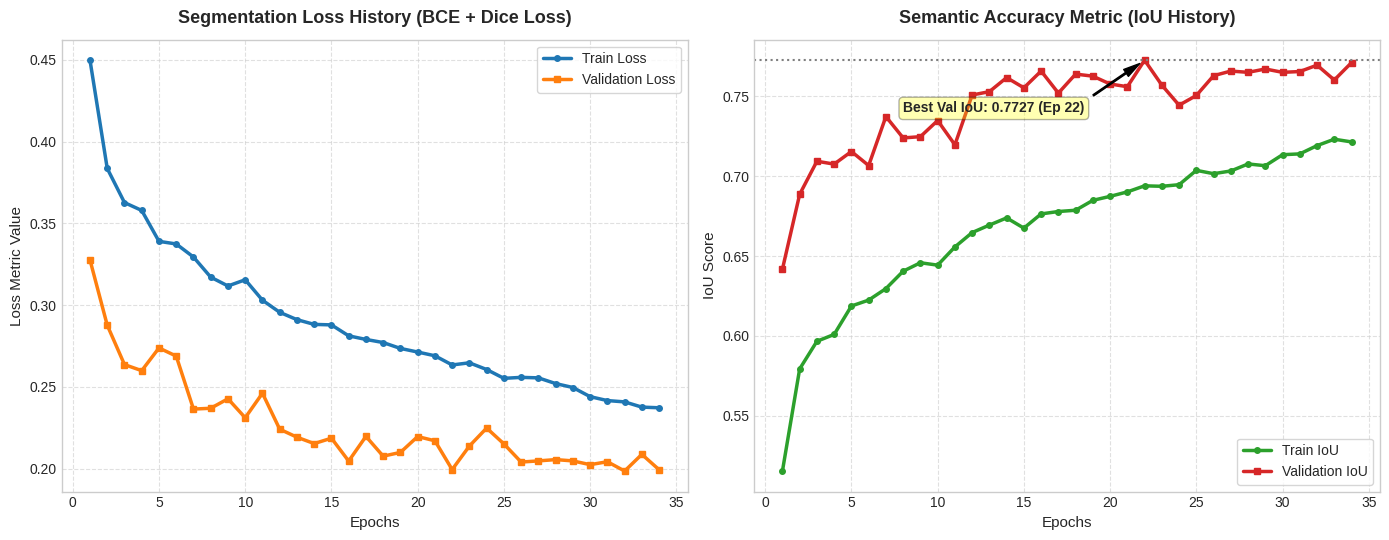

The script that saved this image:
import os
import matplotlib.pyplot as plt

# 1. Authentic data from your successful training run
epochs = list(range(1, 35))
train_loss = [
    0.4498,
    0.3836,
    0.3627,
    0.3579,
    0.3390,
    0.3374,
    0.3294,
    0.3171,
    0.3117,
    0.3155,
    0.3030,
    0.2956,
    0.2911,
    0.2882,
    0.2879,
    0.2812,
    0.2790,
    0.2771,
    0.2735,
    0.2713,
    0.2690,
    0.2634,
    0.2647,
    0.2606,
    0.2552,
    0.2558,
    0.2555,
    0.2520,
    0.2496,
    0.2440,
    0.2416,
    0.2408,
    0.2376,
    0.2372,
]
val_loss = [
    0.3276,
    0.2877,
    0.2636,
    0.2599,
    0.2738,
    0.2688,
    0.2364,
    0.2369,
    0.2427,
    0.2311,
    0.2461,
    0.2241,
    0.2192,
    0.2153,
    0.2186,
    0.2046,
    0.2197,
    0.2076,
    0.2099,
    0.2196,
    0.2170,
    0.1994,
    0.2138,
    0.2248,
    0.2151,
    0.2040,
    0.2047,
    0.2055,
    0.2047,
    0.2024,
    0.2042,
    0.1985,
    0.2087,
    0.1993,
]
train_iou = [
    0.5153,
    0.5793,
    0.5966,
    0.6009,
    0.6187,
    0.6224,
    0.6296,
    0.6405,
    0.6458,
    0.6443,
    0.6557,
    0.6647,
    0.6694,
    0.6739,
    0.6675,
    0.6764,
    0.6779,
    0.6787,
    0.6849,
    0.6874,
    0.6902,
    0.6940,
    0.6937,
    0.6947,
    0.7037,
    0.7016,
    0.7033,
    0.7077,
    0.7066,
    0.7135,
    0.7140,
    0.7192,
    0.7232,
    0.7215,
]
val_iou = [
    0.6418,
    0.6887,
    0.7094,
    0.7076,
    0.7155,
    0.7067,
    0.7374,
    0.7240,
    0.7248,
    0.7349,
    0.7197,
    0.7509,
    0.7530,
    0.7618,
    0.7554,
    0.7659,
    0.7521,
    0.7640,
    0.7627,
    0.7578,
    0.7561,
    0.7727,
    0.7571,
    0.7445,
    0.7506,
    0.7630,
    0.7659,
    0.7651,
    0.7672,
    0.7651,
    0.7656,
    0.7696,
    0.7603,
    0.7712,
]

# 2. Configure a clean, academic style layout
plt.style.use(
    "seaborn-v0_8-whitegrid"
    if "seaborn-v0_8-whitegrid" in plt.style.available
    else "default"
)
fig, (ax1, ax2) = plt.subplots(1, 2, figsize=(14, 5.5))

# Plot A: BCE + Dice Loss
ax1.plot(
    epochs,
    train_loss,
    label="Train Loss",
    color="#1f77b4",
    linewidth=2.5,
    marker="o",
    markersize=4,
)
ax1.plot(
    epochs,
    val_loss,
    label="Validation Loss",
    color="#ff7f0e",
    linewidth=2.5,
    marker="s",
    markersize=4,
)
ax1.set_title(
    "Segmentation Loss History (BCE + Dice Loss)",
    fontsize=13,
    fontweight="bold",
    pad=12,
)
ax1.set_xlabel("Epochs", fontsize=11)
ax1.set_ylabel("Loss Metric Value", fontsize=11)
ax1.legend(fontsize=10, loc="upper right", frameon=True)
ax1.grid(True, linestyle="--", alpha=0.6)

# Plot B: Intersection over Union (IoU)
ax2.plot(
    epochs,
    train_iou,
    label="Train IoU",
    color="#2ca02c",
    linewidth=2.5,
    marker="o",
    markersize=4,
)
ax2.plot(
    epochs,
    val_iou,
    label="Validation IoU",
    color="#d62728",
    linewidth=2.5,
    marker="s",
    markersize=4,
)
# Highlight the maximum validation milestone achieved at epoch 22
ax2.axhline(y=0.7727, color="#7f7f7f", linestyle=":", linewidth=1.5)
ax2.annotate(
    "Best Val IoU: 0.7727 (Ep 22)",
    xy=(22, 0.7727),
    xytext=(8, 0.74),
    arrowprops=dict(facecolor="black", shrink=0.08, width=1, headwidth=6),
    fontsize=10,
    fontweight="bold",
    bbox=dict(boxstyle="round,pad=0.3", fc="yellow", alpha=0.3),
)

ax2.set_title(
    "Semantic Accuracy Metric (IoU History)", fontsize=13, fontweight="bold", pad=12
)
ax2.set_xlabel("Epochs", fontsize=11)
ax2.set_ylabel("IoU Score", fontsize=11)
ax2.legend(fontsize=10, loc="lower right", frameon=True)
ax2.grid(True, linestyle="--", alpha=0.6)

# Final Polish & File Export
plt.tight_layout()
output_name = "training_performance_curves.png"
plt.savefig(output_name, dpi=300, bbox_inches="tight")
plt.close()

print(f"\n[SUCCESS] Presentation graph exported smoothly to disk!")
print(f"Target location: {os.path.abspath(output_name)}")
print("You can now drop this image directly into your presentation slide deck.")
